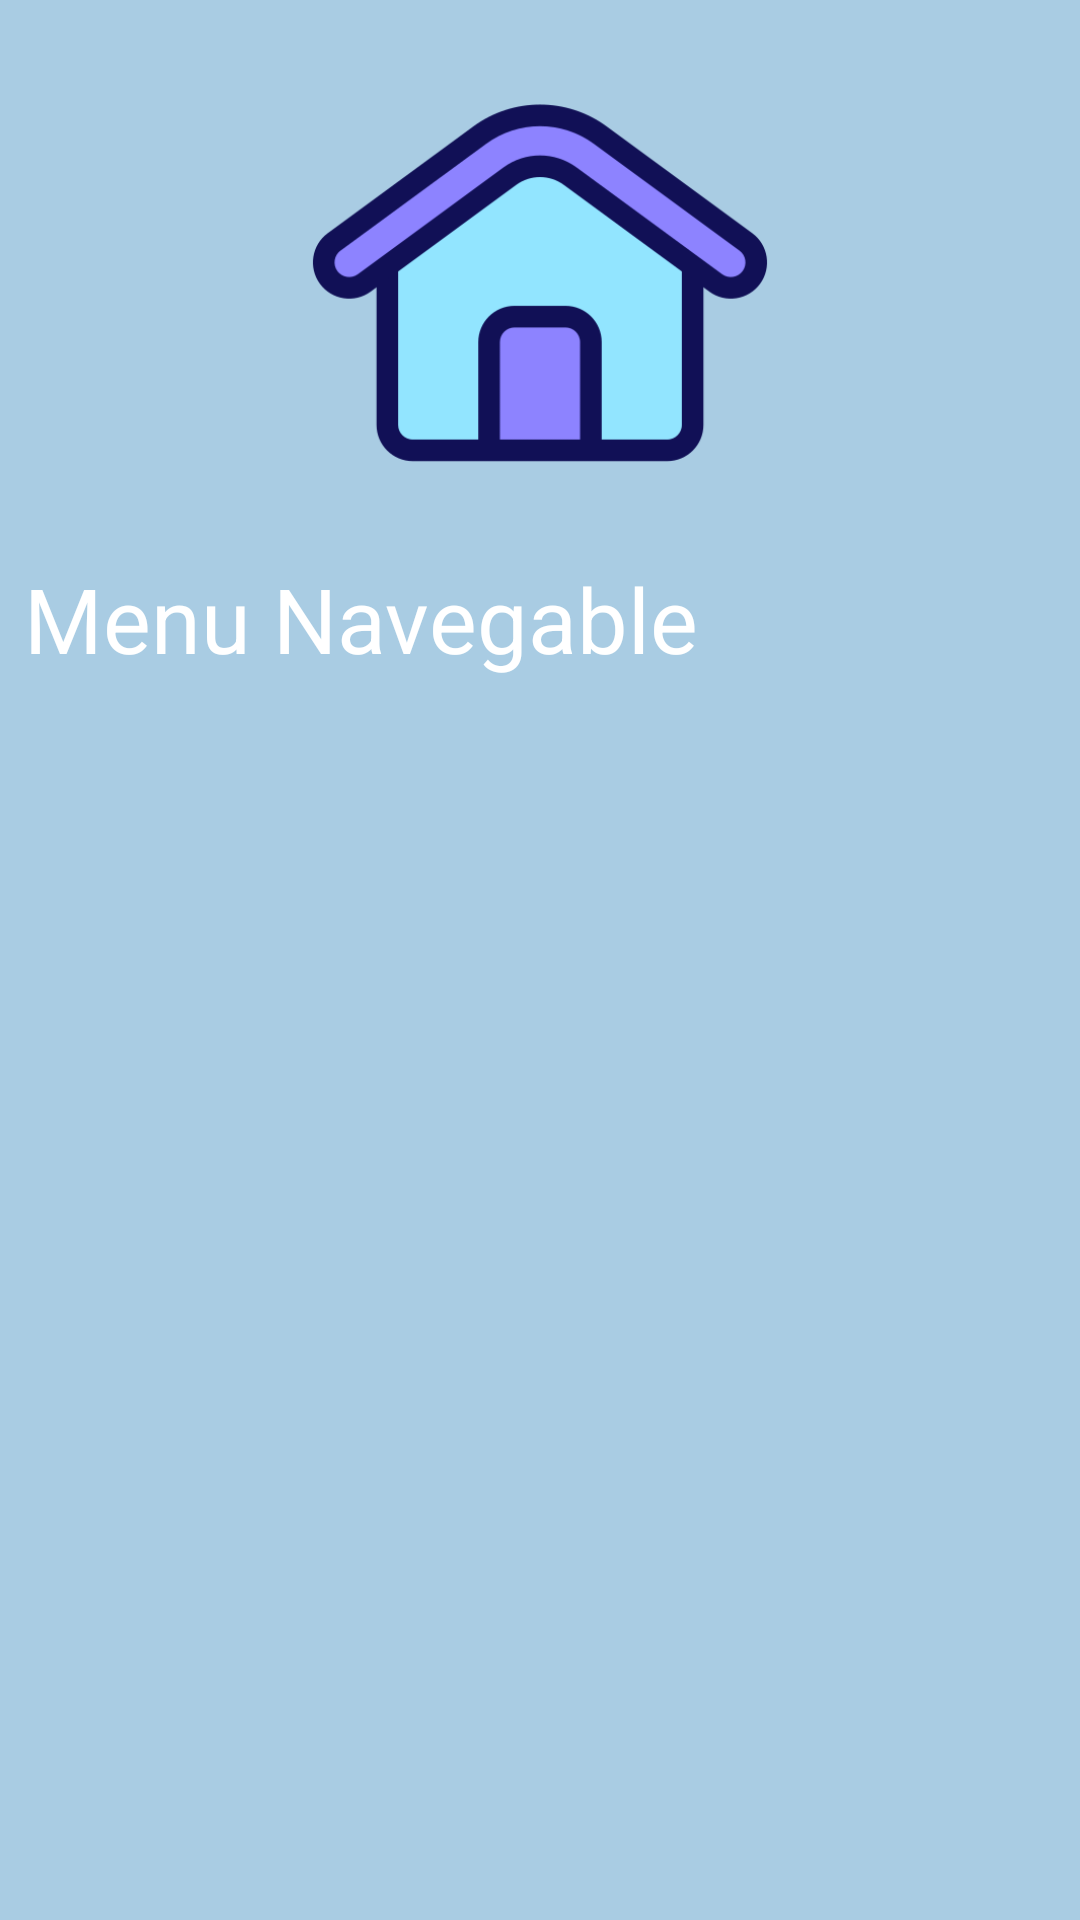

This screen was rendered from an Android layout file. Write that file and the resources it references.
<!-- AndroidManifest.xml: application theme Theme.Desafio1DSMHA160257 -->
<!-- res/layout/nav_header.xml -->
<?xml version="1.0" encoding="utf-8"?>
<LinearLayout xmlns:android="http://schemas.android.com/apk/res/android"
    android:layout_width="match_parent"
    android:layout_height="wrap_content"
    android:orientation="vertical"
    android:padding="8dp"
    android:background="@color/nav_background">

    <ImageView
        android:layout_width="228dp"
        android:layout_height="173dp"
        android:layout_gravity="center_horizontal"
        android:src="@drawable/menu" />

    <TextView
        android:layout_width="wrap_content"
        android:layout_height="wrap_content"
        android:layout_marginTop="5dp"
        android:text="Menu Navegable"
        android:textColor="@color/nav_item_text_color"
        android:textSize="30sp" />
</LinearLayout>
<!-- resources referenced by this layout -->
<resources>
  <color name="nav_background">#a9cce3</color>
  <color name="nav_item_text_color">#FFFFFF</color>
  <!-- drawable menu: png bitmap (drawable, 15577 bytes) -->
  <style name="Theme.Desafio1DSMHA160257" parent="Base.Theme.Desafio1DSMHA160257" />
  <style name="Base.Theme.Desafio1DSMHA160257" parent="Theme.Material3.DayNight.NoActionBar">
          
          
      </style>
</resources>
